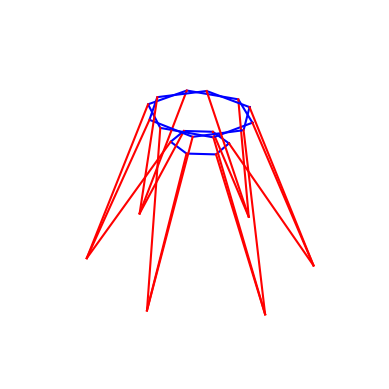

This figure's Python source:
import matplotlib.pyplot as plt
from mpl_toolkits.mplot3d import Axes3D
from matplotlib import animation

x_nominal_1 = 0.528
x_nominal_2 = 0
y_nominal_1 = 0.304
y_nominal_2 = 0.609
z_nominal = -0.5
x_position_1 = 0.131
x_position_2 = 0.274
x_position_3 = 0.182
x_position_4 = 0.092
y_position_1 = 0.076
y_position_2 = 0.052
y_position_3 = 0.211
y_position_4 = 0.152
y_position_5 = 0.264
z_position_0 = 0.117

nominalLA =  [x_nominal_1,   y_nominal_1, z_nominal]
nominalLB =  [x_nominal_2,   y_nominal_2, z_nominal]
nominalLC =  [-x_nominal_1,   y_nominal_1, z_nominal]
nominalRA =  [x_nominal_1,  -y_nominal_1, z_nominal]
nominalRB =  [x_nominal_2,  -y_nominal_2, z_nominal]
nominalRC =  [-x_nominal_1,  -y_nominal_1, z_nominal]


rootLA =  [[x_position_1, y_position_1  ,0], [x_position_2, y_position_2  ,z_position_0], [x_position_3, y_position_3  ,z_position_0]]

rootLB =  [[0,  y_position_4 ,0], [x_position_4 , y_position_5  ,z_position_0], [-x_position_4  , y_position_5  ,z_position_0]]

rootLC =  [[-x_position_1, y_position_1,0], [-x_position_3 ,y_position_3  ,z_position_0], [-x_position_2, y_position_2  ,z_position_0]]

rootRA =  [[x_position_1, -y_position_1  ,0], [x_position_3, -y_position_3 ,z_position_0], [x_position_2, -y_position_2 ,z_position_0]]

rootRB =  [[0, -y_position_4  ,0], [-x_position_4, -y_position_5   ,z_position_0], [x_position_4, -y_position_5  ,z_position_0]]

rootRC = [[-x_position_1, -y_position_1     ,0], [-x_position_2, -y_position_2 ,z_position_0], [-x_position_3, -y_position_3  ,z_position_0]]

fig = plt.figure(1)
ax = fig.add_subplot(1, 1, 1, projection='3d')  # 指定三维空间做图

for i in range(3):
    ax.plot([rootLA[i][0], rootLB[i][0], rootLC[i][0], rootRC[i][0], rootRB[i][0], rootRA[i][0], rootLA[i][0]], [rootLA[i][1], rootLB[i][1], rootLC[i][1], rootRC[i][1], rootRB[i][1], rootRA[i][1], rootLA[i][1]], [rootLA[i][2], rootLB[i][2], rootLC[i][2], rootRC[i][2], rootRB[i][2], rootRA[i][2], rootLA[i][2]], color='b',label='line')
    ax.plot([nominalLA[0], rootLA[i][0]], [nominalLA[1], rootLA[i][1]], [nominalLA[2], rootLA[i][2]], color='r',label='line')
    ax.plot([nominalLB[0], rootLB[i][0]], [nominalLB[1], rootLB[i][1]], [nominalLB[2], rootLB[i][2]], color='r',label='line')
    ax.plot([nominalLC[0], rootLC[i][0]], [nominalLC[1], rootLC[i][1]], [nominalLC[2], rootLC[i][2]], color='r',label='line')
    ax.plot([nominalRC[0], rootRC[i][0]], [nominalRC[1], rootRC[i][1]], [nominalRC[2], rootRC[i][2]], color='r',label='line')
    ax.plot([nominalRB[0], rootRB[i][0]], [nominalRB[1], rootRB[i][1]], [nominalRB[2], rootRB[i][2]], color='r',label='line')
    ax.plot([nominalRA[0], rootRA[i][0]], [nominalRA[1], rootRA[i][1]], [nominalRA[2], rootRA[i][2]], color='r',label='line')
ax.axis('off')
plt.show()